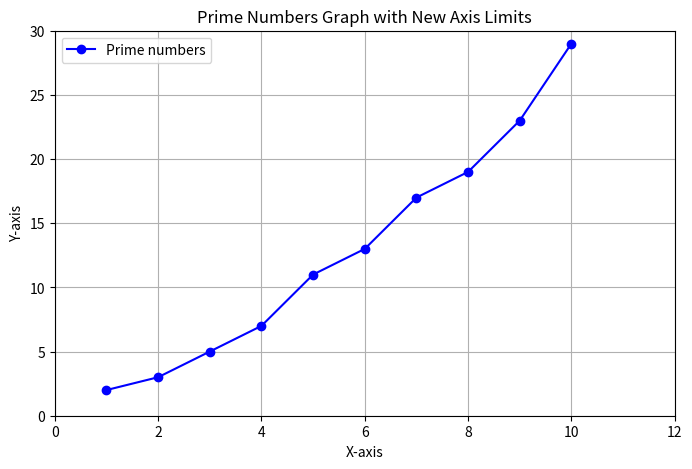

This chart was generated by the following Python code:
import matplotlib.pyplot as plt

# Create a basic plot
plt.figure(figsize=(8, 5))

# Generate some data for the plot
x = range(1, 11)
y = [2, 3, 5, 7, 11, 13, 17, 19, 23, 29]

# Plot the data
plt.plot(x, y, marker='o', linestyle='-', color='b', label='Prime numbers')

# Display current axis limits
current_xlim = plt.xlim()
current_ylim = plt.ylim()
print(f"Current X-axis limits: {current_xlim}")
print(f"Current Y-axis limits: {current_ylim}")

# Set new axis limits
new_xlim = (0, 12)
new_ylim = (0, 30)
plt.xlim(new_xlim)
plt.ylim(new_ylim)
print(f"New X-axis limits set to: {new_xlim}")
print(f"New Y-axis limits set to: {new_ylim}")

# Show plot with new limits
plt.title('Prime Numbers Graph with New Axis Limits')
plt.xlabel('X-axis')
plt.ylabel('Y-axis')
plt.legend()
plt.grid(True)

# Display the plot
plt.show()
